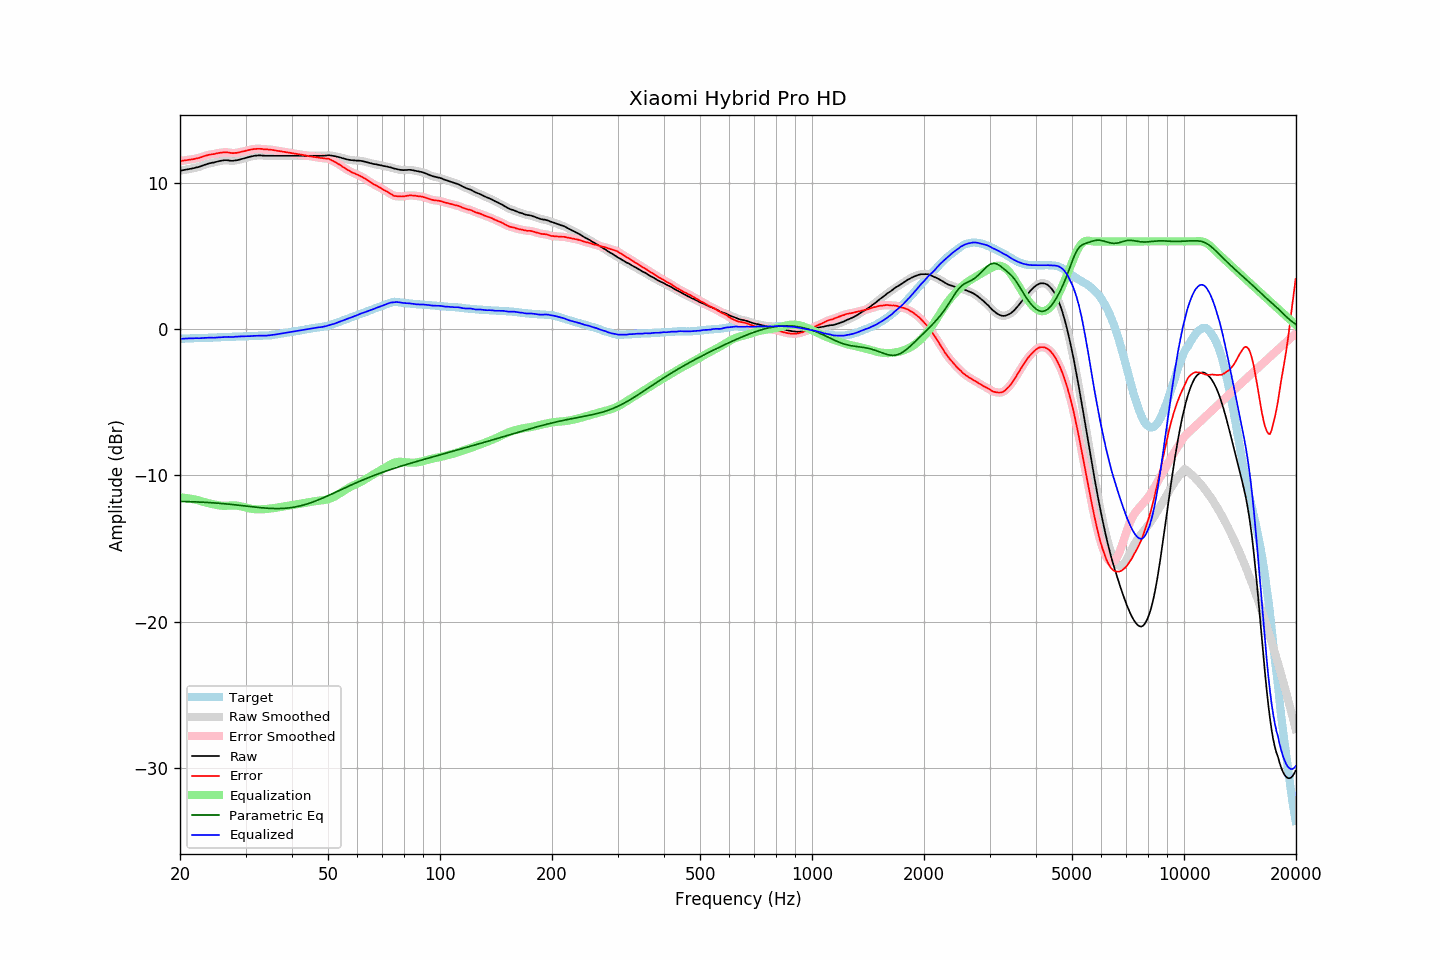

Values plotted in this chart, from the file beside it:
frequency, raw, error, smoothed, error_smoothed, equalization, parametric_eq, equalized_raw, equalized_smoothed, target
20.00, 10.85, 11.50, 10.84, 11.50, -11.51, -11.78, -0.66, -0.66, -0.66
20.20, 10.86, 11.51, 10.86, 11.51, -11.52, -11.79, -0.66, -0.66, -0.66
20.40, 10.88, 11.52, 10.88, 11.53, -11.53, -11.79, -0.65, -0.65, -0.65
20.61, 10.89, 11.54, 10.89, 11.54, -11.54, -11.79, -0.64, -0.64, -0.65
20.81, 10.92, 11.55, 10.92, 11.56, -11.55, -11.80, -0.64, -0.64, -0.64
21.02, 10.94, 11.57, 10.94, 11.57, -11.57, -11.80, -0.63, -0.63, -0.64
21.23, 10.96, 11.59, 10.95, 11.59, -11.59, -11.80, -0.63, -0.63, -0.64
21.44, 10.98, 11.60, 10.97, 11.61, -11.61, -11.81, -0.63, -0.63, -0.63
21.66, 11.00, 11.62, 11.00, 11.63, -11.62, -11.81, -0.63, -0.63, -0.63
21.87, 11.03, 11.64, 11.02, 11.65, -11.65, -11.81, -0.62, -0.62, -0.62
22.09, 11.06, 11.67, 11.05, 11.67, -11.67, -11.82, -0.62, -0.62, -0.62
22.31, 11.08, 11.69, 11.08, 11.69, -11.70, -11.82, -0.62, -0.62, -0.62
22.54, 11.10, 11.71, 11.11, 11.72, -11.73, -11.83, -0.62, -0.62, -0.61
22.76, 11.15, 11.75, 11.14, 11.75, -11.76, -11.83, -0.61, -0.62, -0.61
22.99, 11.19, 11.79, 11.19, 11.79, -11.79, -11.84, -0.61, -0.61, -0.61
23.22, 11.23, 11.83, 11.22, 11.83, -11.83, -11.84, -0.60, -0.60, -0.61
23.45, 11.27, 11.86, 11.26, 11.87, -11.86, -11.85, -0.59, -0.59, -0.60
23.69, 11.29, 11.89, 11.30, 11.90, -11.89, -11.86, -0.59, -0.59, -0.60
23.92, 11.34, 11.92, 11.33, 11.92, -11.92, -11.86, -0.58, -0.58, -0.59
24.16, 11.36, 11.94, 11.36, 11.94, -11.94, -11.87, -0.59, -0.58, -0.59
24.40, 11.39, 11.96, 11.38, 11.96, -11.96, -11.88, -0.58, -0.58, -0.58
24.65, 11.40, 11.97, 11.40, 11.98, -11.99, -11.88, -0.59, -0.58, -0.58
24.89, 11.43, 11.99, 11.43, 12.00, -12.01, -11.89, -0.58, -0.58, -0.57
25.14, 11.46, 12.02, 11.45, 12.02, -12.03, -11.90, -0.57, -0.57, -0.57
25.39, 11.49, 12.04, 11.48, 12.04, -12.05, -11.91, -0.56, -0.56, -0.56
25.65, 11.51, 12.06, 11.51, 12.06, -12.06, -11.92, -0.56, -0.56, -0.56
25.91, 11.52, 12.07, 11.53, 12.08, -12.08, -11.93, -0.55, -0.55, -0.55
26.16, 11.55, 12.09, 11.54, 12.09, -12.08, -11.94, -0.54, -0.54, -0.55
26.43, 11.56, 12.10, 11.55, 12.10, -12.08, -11.95, -0.53, -0.53, -0.55
26.69, 11.56, 12.09, 11.55, 12.10, -12.08, -11.96, -0.53, -0.53, -0.54
26.96, 11.55, 12.08, 11.54, 12.08, -12.07, -11.97, -0.53, -0.53, -0.54
27.23, 11.53, 12.06, 11.53, 12.06, -12.07, -11.98, -0.54, -0.54, -0.54
27.50, 11.52, 12.04, 11.52, 12.05, -12.06, -11.99, -0.54, -0.54, -0.53
27.77, 11.52, 12.03, 11.52, 12.04, -12.06, -12.00, -0.54, -0.54, -0.52
28.05, 11.54, 12.05, 11.53, 12.05, -12.06, -12.01, -0.52, -0.53, -0.52
28.33, 11.55, 12.05, 11.55, 12.06, -12.06, -12.03, -0.52, -0.52, -0.51
28.62, 11.57, 12.07, 11.57, 12.07, -12.08, -12.04, -0.51, -0.51, -0.51
28.90, 11.60, 12.09, 11.59, 12.10, -12.10, -12.05, -0.50, -0.50, -0.50
29.19, 11.63, 12.12, 11.62, 12.12, -12.12, -12.06, -0.50, -0.50, -0.50
29.48, 11.66, 12.15, 11.66, 12.15, -12.15, -12.08, -0.49, -0.49, -0.50
29.78, 11.69, 12.17, 11.69, 12.18, -12.18, -12.09, -0.49, -0.49, -0.49
30.08, 11.71, 12.20, 11.72, 12.20, -12.20, -12.10, -0.49, -0.49, -0.49
30.38, 11.74, 12.23, 11.75, 12.23, -12.23, -12.11, -0.49, -0.49, -0.49
30.68, 11.78, 12.25, 11.77, 12.26, -12.26, -12.13, -0.48, -0.48, -0.48
30.99, 11.81, 12.28, 11.80, 12.28, -12.28, -12.14, -0.47, -0.48, -0.48
31.30, 11.83, 12.29, 11.83, 12.30, -12.30, -12.15, -0.47, -0.47, -0.47
31.61, 11.86, 12.32, 11.85, 12.32, -12.31, -12.16, -0.46, -0.46, -0.47
31.93, 11.87, 12.32, 11.87, 12.33, -12.32, -12.18, -0.46, -0.46, -0.46
32.24, 11.88, 12.33, 11.88, 12.33, -12.33, -12.19, -0.45, -0.45, -0.46
32.57, 11.89, 12.33, 11.88, 12.33, -12.33, -12.20, -0.44, -0.45, -0.45
32.89, 11.89, 12.33, 11.88, 12.33, -12.33, -12.21, -0.44, -0.44, -0.45
33.22, 11.88, 12.32, 11.88, 12.32, -12.32, -12.22, -0.45, -0.45, -0.45
33.55, 11.87, 12.30, 11.87, 12.31, -12.32, -12.23, -0.45, -0.45, -0.44
33.89, 11.86, 12.29, 11.86, 12.30, -12.31, -12.24, -0.45, -0.45, -0.44
34.23, 11.86, 12.29, 11.85, 12.29, -12.30, -12.25, -0.44, -0.44, -0.44
34.57, 11.86, 12.28, 11.85, 12.29, -12.28, -12.25, -0.43, -0.43, -0.43
34.92, 11.86, 12.28, 11.86, 12.28, -12.27, -12.26, -0.42, -0.42, -0.43
35.27, 11.86, 12.26, 11.86, 12.26, -12.26, -12.26, -0.40, -0.40, -0.41
35.62, 11.86, 12.25, 11.86, 12.25, -12.25, -12.27, -0.39, -0.39, -0.39
35.97, 11.86, 12.23, 11.86, 12.23, -12.23, -12.27, -0.37, -0.37, -0.37
... 635 more rows
